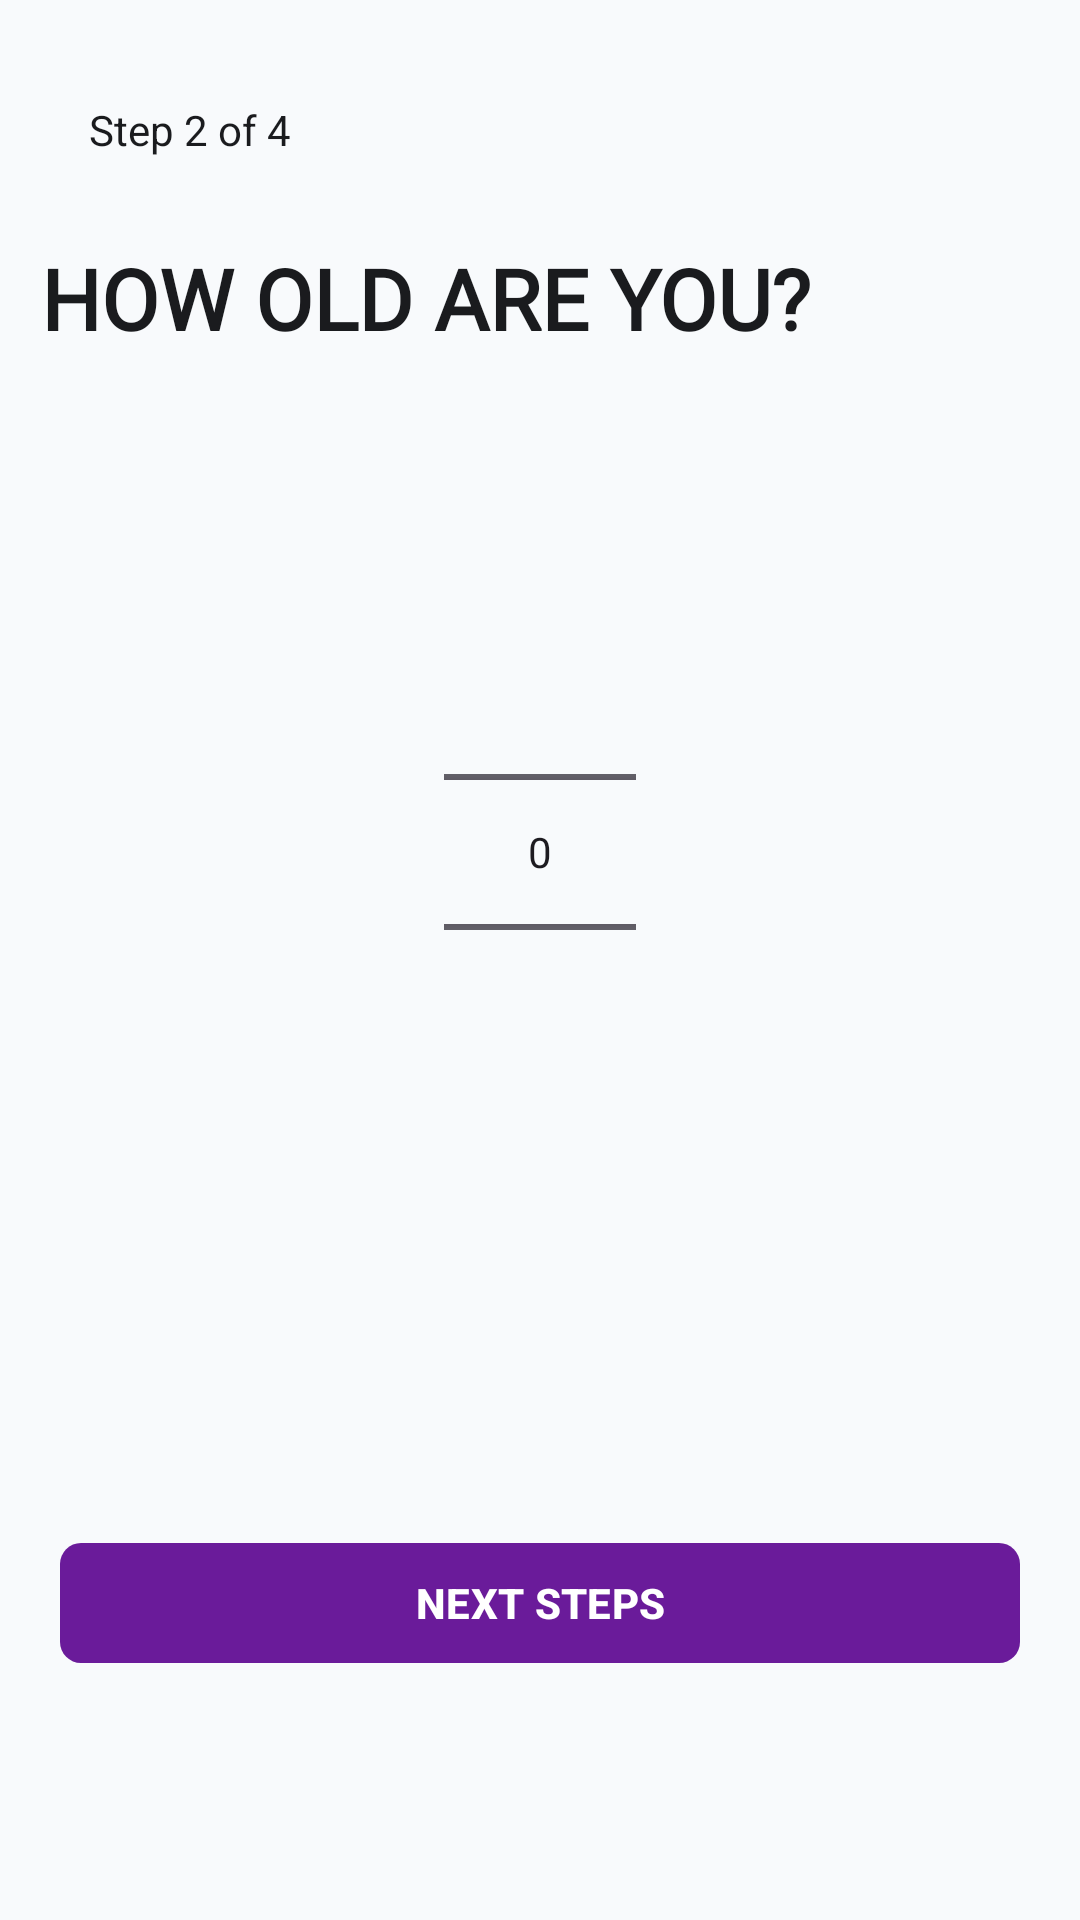

This screen was rendered from an Android layout file. Write that file and the resources it references.
<!-- AndroidManifest.xml: application theme Theme.FitPro -->
<!-- res/layout/activity_main4.xml -->
<?xml version="1.0" encoding="utf-8"?>
<androidx.constraintlayout.widget.ConstraintLayout xmlns:android="http://schemas.android.com/apk/res/android"
    xmlns:app="http://schemas.android.com/apk/res-auto"
    xmlns:tools="http://schemas.android.com/tools"
    android:id="@+id/main"
    android:layout_width="match_parent"
    android:layout_height="match_parent"
    android:background="@color/background"
    tools:context=".MainActivity4">

    <TextView
        android:id="@+id/textView17"
        android:layout_width="wrap_content"
        android:layout_height="wrap_content"
        android:text="Step 2 of 4"
        android:textColor="@color/colorOnSurface"
        android:textSize="14sp"
        app:layout_constraintBottom_toBottomOf="parent"
        app:layout_constraintEnd_toEndOf="parent"
        app:layout_constraintHorizontal_bias="0.101"
        app:layout_constraintStart_toStartOf="parent"
        app:layout_constraintTop_toTopOf="parent"
        app:layout_constraintVertical_bias="0.054" />

    <TextView
        android:id="@+id/titleText"
        android:layout_width="wrap_content"
        android:layout_height="wrap_content"
        android:layout_marginTop="28dp"
        android:fontFamily="@font/bebas_neue"
        android:text="HOW OLD ARE YOU?"
        android:textColor="@color/colorOnSurface"
        android:textSize="28sp"
        android:textStyle="bold"
        app:layout_constraintEnd_toEndOf="parent"
        app:layout_constraintHorizontal_bias="0.131"
        app:layout_constraintStart_toStartOf="parent"
        app:layout_constraintTop_toBottomOf="@+id/textView17" />

    <NumberPicker
        android:id="@+id/agePicker"
        android:layout_width="wrap_content"
        android:layout_height="wrap_content"
        android:layout_marginTop="76dp"
        app:layout_constraintEnd_toEndOf="parent"
        app:layout_constraintStart_toStartOf="parent"
        app:layout_constraintTop_toBottomOf="@+id/titleText" />

    <com.google.android.material.button.MaterialButton
        android:id="@+id/nextBtn"
        android:layout_width="0dp"
        android:layout_height="wrap_content"
        android:layout_margin="20dp"
        app:backgroundTint="@color/colorPrimary"
        android:text="NEXT STEPS"
        android:textColor="@color/colorOnPrimary"
        android:textStyle="bold"
        app:cornerRadius="7dp"
        app:layout_constraintBottom_toBottomOf="parent"
        app:layout_constraintEnd_toEndOf="parent"
        app:layout_constraintHorizontal_bias="0.6"
        app:layout_constraintStart_toStartOf="parent"
        app:layout_constraintTop_toTopOf="parent"
        app:layout_constraintVertical_bias="0.888" />

</androidx.constraintlayout.widget.ConstraintLayout>
<!-- resources referenced by this layout -->
<resources>
  <color name="background">#F8FAFC</color>
  <color name="colorOnPrimary">#FFFFFFFF</color>
  <color name="colorOnSurface">#1A1B1E</color>
  <color name="colorPrimary">#6A1B9A</color>
  <style name="Theme.FitPro" parent="Base.Theme.FitPro" />
  <style name="Base.Theme.FitPro" parent="Theme.Material3.DayNight.NoActionBar">
          <item name="colorPrimary">@color/colorPrimary</item>
          <item name="colorOnPrimary">@color/colorOnPrimary</item>
          <item name="colorSecondary">@color/colorSecondary</item>
          <item name="colorOnSecondary">@color/colorOnSecondary</item>
          <item name="colorTertiary">@color/colorTertiary</item>
          <item name="colorOnTertiary">@color/colorOnTertiary</item>
          <item name="android:colorBackground">@color/background</item>
          <item name="colorSurface">@color/colorSurface</item>
          <item name="colorOnSurface">@color/colorOnSurface</item>
          <item name="colorSurfaceVariant">@color/colorSurfaceVariant</item>
          <item name="colorOutline">@color/colorOutline</item>
  
          
          <item name="bottomNavigationStyle">@style/Widget.FitPro.BottomNavigationView</item>
      </style>
  <color name="colorSecondary">#4450F6</color>
  <color name="colorOnSecondary">#FFFFFFFF</color>
  <color name="colorTertiary">#00BCD4</color>
  <color name="colorOnTertiary">#FFFFFFFF</color>
  <color name="colorSurface">#FFFFFFFF</color>
  <color name="colorSurfaceVariant">#F1F3F5</color>
  <color name="colorOutline">#D0D5DD</color>
  <style name="Widget.FitPro.BottomNavigationView" parent="Widget.Material3.BottomNavigationView">
          <item name="android:background">@color/bottomNavBackground</item>
          <item name="itemIconTint">@color/bottom_nav_item_color</item>
          <item name="itemTextColor">@color/bottom_nav_item_color</item>
          <item name="itemRippleColor">@color/bottomNavRipple</item>
          <item name="labelVisibilityMode">labeled</item>
      </style>
  <color name="bottomNavBackground">#FFFFFFFF</color>
  <color name="bottomNavRipple">#1F6A1B9A</color>
</resources>
